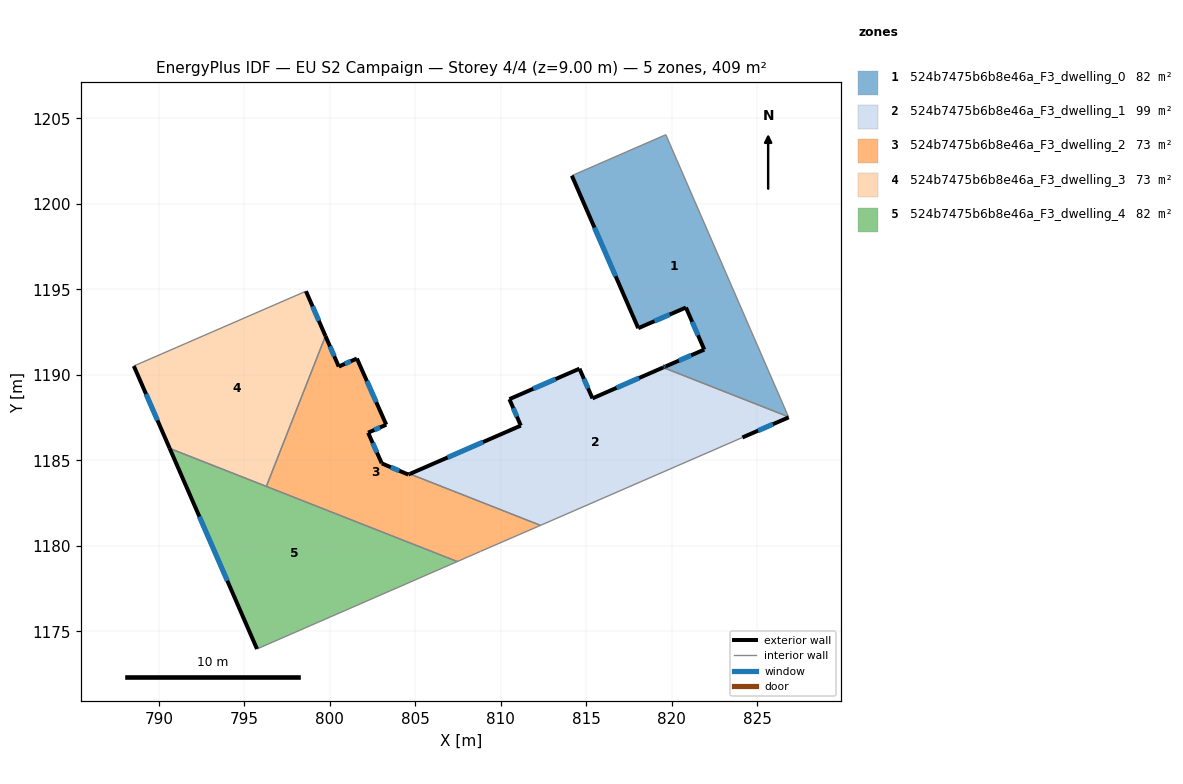
=== STOREY PLAN SPEC (per zone: floor XY polygon, exterior-wall plan segments, windows/doors) ===
zone 1: 524b7475b6b8e46a_F3_dwelling_0  (81.8 m²)
  floor: (819.65, 1204.04) (826.83, 1187.54) (819.50, 1190.43) (819.65, 1190.49) (821.90, 1191.47) (820.83, 1193.93) (818.04, 1192.72) (814.16, 1201.65)
  exterior wall: (818.04, 1192.72) – (820.83, 1193.93)  [3.0 m]
    window: (818.99, 1193.14) – (819.88, 1193.52)  [0.9 m²]
  exterior wall: (814.16, 1201.65) – (818.04, 1192.72)  [9.7 m]
    window: (815.48, 1198.61) – (816.72, 1195.76)  [3.0 m²]
  exterior wall: (819.65, 1190.49) – (819.50, 1190.43)  [0.2 m]
    window: (819.60, 1190.47) – (819.55, 1190.45)  [0.1 m²]
  exterior wall: (821.90, 1191.47) – (819.65, 1190.49)  [2.5 m]
    window: (821.14, 1191.14) – (820.42, 1190.83)  [0.8 m²]
  exterior wall: (820.83, 1193.93) – (821.90, 1191.47)  [2.7 m]
    window: (821.20, 1193.10) – (821.54, 1192.31)  [0.8 m²]
  interior walls: 3
zone 2: 524b7475b6b8e46a_F3_dwelling_1  (98.8 m²)
  floor: (826.83, 1187.54) (826.84, 1187.51) (824.13, 1186.33) (823.64, 1186.11) (812.32, 1181.19) (804.68, 1184.20) (811.17, 1187.03) (810.50, 1188.58) (814.60, 1190.36) (815.36, 1188.62) (819.50, 1190.43)
  exterior wall: (810.51, 1188.58) – (811.17, 1187.03)  [1.7 m]
    window: (810.73, 1188.05) – (810.95, 1187.55)  [0.5 m²]
  exterior wall: (814.60, 1190.36) – (810.51, 1188.58)  [4.5 m]
    window: (813.21, 1189.75) – (811.90, 1189.18)  [1.4 m²]
  exterior wall: (815.36, 1188.62) – (814.60, 1190.36)  [1.9 m]
    window: (815.11, 1189.21) – (814.86, 1189.77)  [0.6 m²]
  exterior wall: (819.50, 1190.43) – (815.36, 1188.62)  [4.5 m]
    window: (818.09, 1189.81) – (816.77, 1189.23)  [1.4 m²]
  exterior wall: (824.13, 1186.33) – (826.84, 1187.51)  [3.0 m]
    window: (825.05, 1186.73) – (825.92, 1187.11)  [0.9 m²]
  exterior wall: (811.17, 1187.03) – (804.68, 1184.20)  [7.1 m]
    window: (808.96, 1186.06) – (806.89, 1185.16)  [2.2 m²]
  interior walls: 5
zone 3: 524b7475b6b8e46a_F3_dwelling_2  (73.3 m²)
  floor: (803.30, 1187.08) (802.24, 1186.61) (803.03, 1184.85) (803.04, 1184.82) (804.59, 1184.16) (804.68, 1184.20) (812.32, 1181.19) (808.81, 1179.67) (807.46, 1179.08) (796.29, 1183.47) (799.75, 1192.26) (800.52, 1190.48) (801.58, 1190.95)
  exterior wall: (804.68, 1184.20) – (804.59, 1184.16)  [0.1 m]
  exterior wall: (800.52, 1190.48) – (799.75, 1192.26)  [1.9 m]
    window: (800.26, 1191.09) – (800.01, 1191.66)  [0.6 m²]
  exterior wall: (801.58, 1190.95) – (800.52, 1190.48)  [1.2 m]
    window: (801.22, 1190.79) – (800.88, 1190.64)  [0.4 m²]
  exterior wall: (803.30, 1187.08) – (801.58, 1190.95)  [4.2 m]
    window: (802.72, 1188.40) – (802.17, 1189.63)  [1.3 m²]
  exterior wall: (802.24, 1186.61) – (803.30, 1187.08)  [1.2 m]
    window: (802.60, 1186.77) – (802.94, 1186.92)  [0.4 m²]
  exterior wall: (803.03, 1184.85) – (802.24, 1186.61)  [1.9 m]
    window: (802.76, 1185.45) – (802.51, 1186.01)  [0.6 m²]
  exterior wall: (803.04, 1184.82) – (803.03, 1184.85)  [0.0 m]
  exterior wall: (804.59, 1184.16) – (803.04, 1184.82)  [1.7 m]
    window: (804.07, 1184.38) – (803.57, 1184.59)  [0.5 m²]
  interior walls: 5
zone 4: 524b7475b6b8e46a_F3_dwelling_3  (73.3 m²)
  floor: (798.60, 1194.89) (799.75, 1192.26) (796.29, 1183.47) (790.63, 1185.69) (788.54, 1190.51) (788.58, 1190.53) (798.58, 1194.88)
  exterior wall: (799.75, 1192.26) – (798.60, 1194.89)  [2.9 m]
    window: (799.36, 1193.16) – (798.99, 1194.00)  [0.9 m²]
  exterior wall: (788.54, 1190.51) – (790.63, 1185.69)  [5.3 m]
    window: (789.25, 1188.87) – (789.92, 1187.33)  [1.6 m²]
  interior walls: 5
zone 5: 524b7475b6b8e46a_F3_dwelling_4  (81.8 m²)
  floor: (807.46, 1179.08) (795.85, 1174.01) (795.74, 1173.96) (790.63, 1185.69)
  exterior wall: (790.63, 1185.69) – (795.74, 1173.96)  [12.8 m]
    window: (792.37, 1181.70) – (794.00, 1177.95)  [3.9 m²]
  interior walls: 4

=== DERIVED (storey summary) ===
Building: EU S2 Campaign
Storey: 4 of 4  (floor level z = 9.00 m)
Storey gross floor area: 408.9 m²
Zones on this storey: 5
  - 524b7475b6b8e46a_F3_dwelling_0: floor 81.8 m²; exterior wall 18.1 m (54.2 m²); 5 window(s) 5.5 m²; WWR 10.2%
  - 524b7475b6b8e46a_F3_dwelling_1: floor 98.8 m²; exterior wall 22.6 m (67.8 m²); 6 window(s) 6.9 m²; WWR 10.2%
  - 524b7475b6b8e46a_F3_dwelling_2: floor 73.3 m²; exterior wall 12.2 m (36.7 m²); 6 window(s) 3.7 m²; WWR 10.1%
  - 524b7475b6b8e46a_F3_dwelling_3: floor 73.3 m²; exterior wall 8.1 m (24.4 m²); 2 window(s) 2.5 m²; WWR 10.2%
  - 524b7475b6b8e46a_F3_dwelling_4: floor 81.8 m²; exterior wall 12.8 m (38.4 m²); 1 window(s) 3.9 m²; WWR 10.2%
Zone adjacency (shared interzone walls):
  - 524b7475b6b8e46a_F3_dwelling_0 ↔ 524b7475b6b8e46a_F3_dwelling_1
  - 524b7475b6b8e46a_F3_dwelling_1 ↔ 524b7475b6b8e46a_F3_dwelling_2
  - 524b7475b6b8e46a_F3_dwelling_2 ↔ 524b7475b6b8e46a_F3_dwelling_3
  - 524b7475b6b8e46a_F3_dwelling_2 ↔ 524b7475b6b8e46a_F3_dwelling_4
  - 524b7475b6b8e46a_F3_dwelling_3 ↔ 524b7475b6b8e46a_F3_dwelling_4